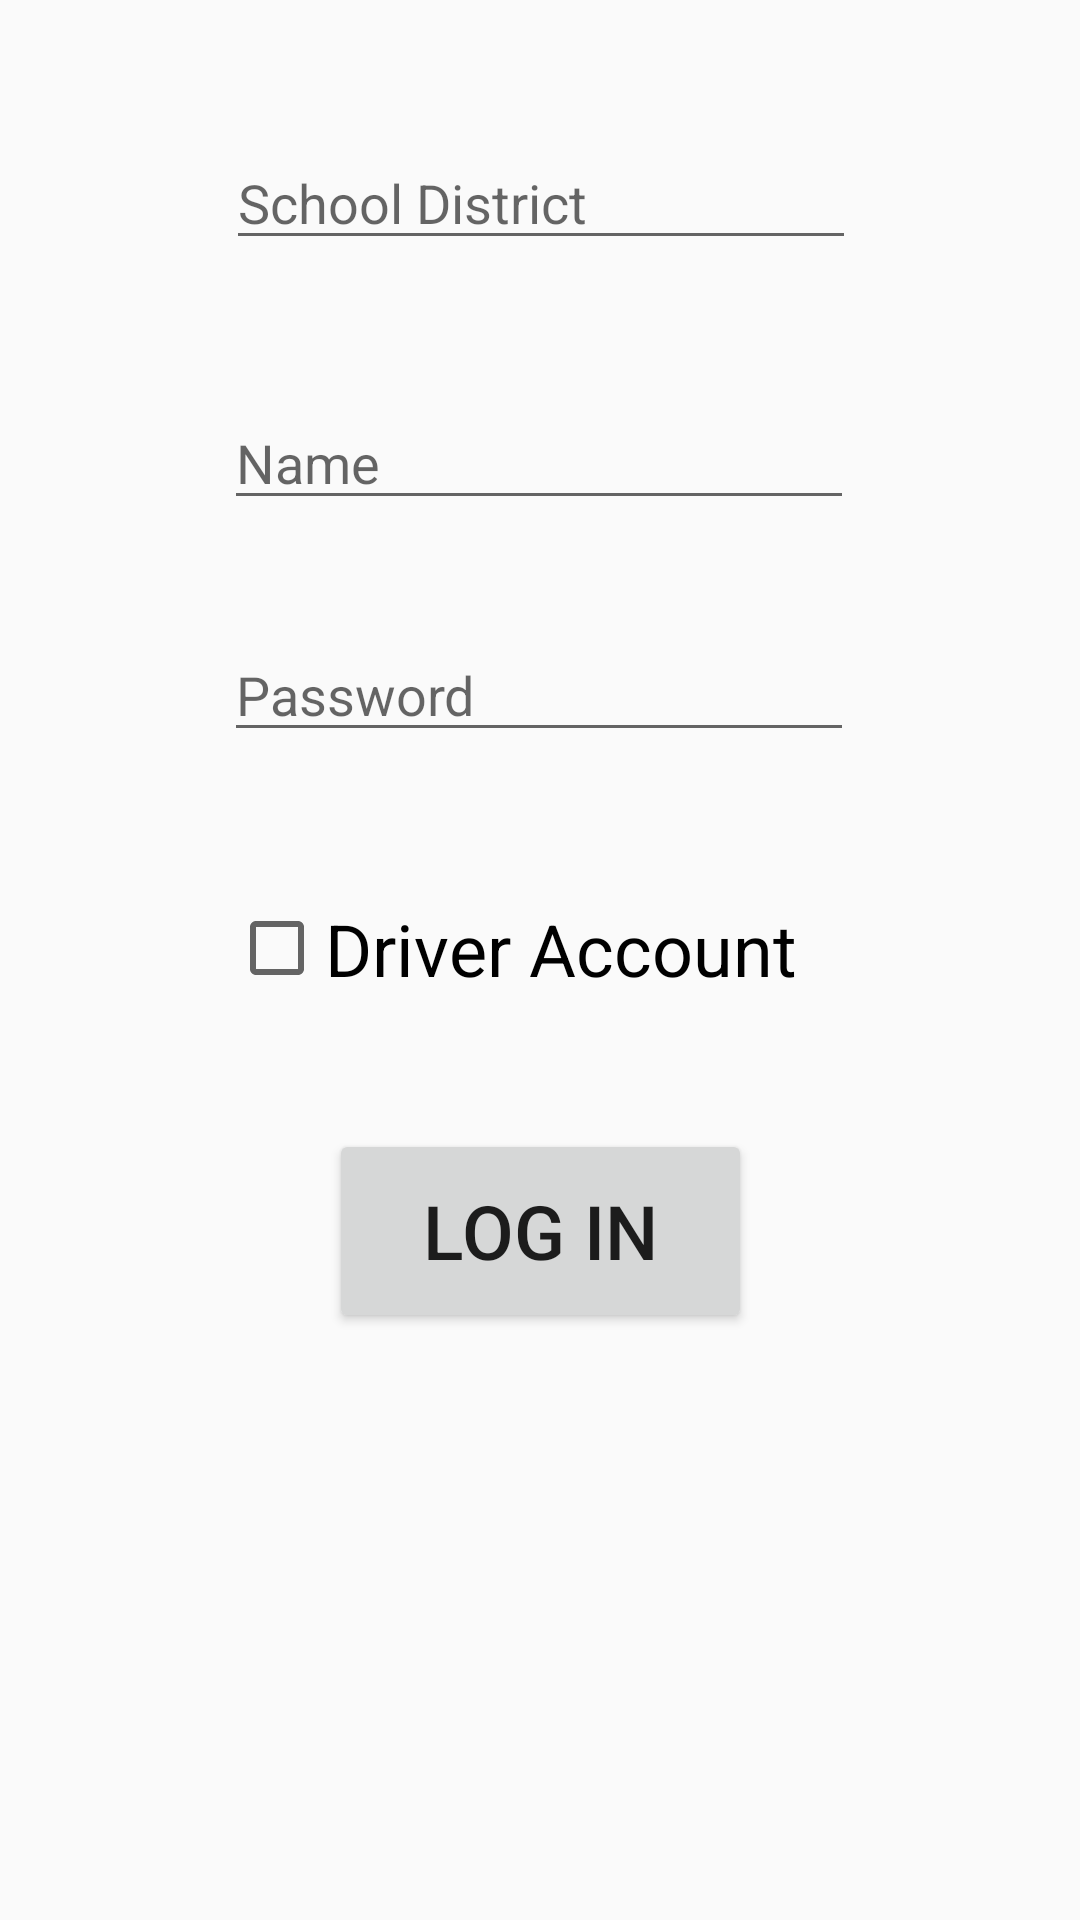

The Android layout XML behind this screen, and the referenced resources:
<!-- AndroidManifest.xml: application theme Theme.Bus_Buddy_App -->
<!-- res/layout/fragment_log_in.xml -->
<?xml version="1.0" encoding="utf-8"?>

<androidx.constraintlayout.widget.ConstraintLayout xmlns:android="http://schemas.android.com/apk/res/android"
    xmlns:app="http://schemas.android.com/apk/res-auto"
    xmlns:tools="http://schemas.android.com/tools"
    android:layout_width="match_parent"
    android:layout_height="match_parent">

    <EditText
        android:id="@+id/text_name"
        android:layout_width="wrap_content"
        android:layout_height="wrap_content"
        android:layout_marginTop="132dp"
        android:ems="10"

        android:hint="Name"
        android:inputType="textPersonName"
        app:layout_constraintEnd_toEndOf="parent"
        app:layout_constraintHorizontal_bias="0.497"
        app:layout_constraintStart_toStartOf="parent"
        app:layout_constraintTop_toTopOf="parent" />

    <CheckBox
        android:id="@+id/switch_driver_account"
        android:layout_width="200dp"
        android:layout_height="75dp"
        android:layout_marginTop="28dp"
        android:text="Driver Account"
        android:textSize="24sp"
        app:layout_constraintEnd_toEndOf="parent"
        app:layout_constraintHorizontal_bias="0.478"
        app:layout_constraintStart_toStartOf="parent"
        app:layout_constraintTop_toBottomOf="@+id/text_password" />

    <EditText
        android:id="@+id/text_password"
        android:layout_width="wrap_content"
        android:layout_height="wrap_content"
        android:layout_marginTop="36dp"
        android:ems="10"

        android:hint="Password"
        android:inputType="textPassword"
        app:layout_constraintEnd_toEndOf="parent"
        app:layout_constraintHorizontal_bias="0.497"
        app:layout_constraintStart_toStartOf="parent"
        app:layout_constraintTop_toBottomOf="@+id/text_name" />

    <EditText
        android:id="@+id/text_school_district"
        android:layout_width="wrap_content"
        android:layout_height="wrap_content"
        android:ems="10"
        android:hint="@string/school_district"

        android:inputType="text"
        app:layout_constraintBottom_toTopOf="@+id/text_name"
        app:layout_constraintEnd_toEndOf="parent"
        app:layout_constraintHorizontal_bias="0.502"
        app:layout_constraintStart_toStartOf="parent"
        app:layout_constraintTop_toTopOf="parent" />

    <Button
        android:id="@+id/button_log_in"
        android:layout_width="141dp"
        android:layout_height="68dp"
        android:text="Log In"
        android:textSize="25sp"
        app:layout_constraintBottom_toBottomOf="parent"
        app:layout_constraintEnd_toEndOf="parent"
        app:layout_constraintStart_toStartOf="parent"
        app:layout_constraintTop_toBottomOf="@+id/switch_driver_account"
        app:layout_constraintVertical_bias="0.104" />

    <TextView
        android:id="@+id/text_error"
        android:layout_width="wrap_content"
        android:layout_height="wrap_content"

        android:textColor="#CA0E0E"
        android:textSize="15sp"
        tools:layout_editor_absoluteX="135dp"
        tools:layout_editor_absoluteY="500dp" />
</androidx.constraintlayout.widget.ConstraintLayout>
<!-- resources referenced by this layout -->
<resources>
  <string name="school_district">School District</string>
  <style name="Theme.Bus_Buddy_App" parent="Theme.AppCompat.Light.NoActionBar">
          
          <item name="colorPrimary">@color/purple_500</item>
          <item name="colorPrimaryVariant">@color/purple_700</item>
          <item name="colorOnPrimary">#DDB135</item>
          
          <item name="colorSecondary">@color/teal_200</item>
          <item name="colorSecondaryVariant">@color/teal_700</item>
          <item name="colorOnSecondary">@color/black</item>
          
          <item name="android:statusBarColor" tools:targetApi="l">?attr/colorPrimaryVariant</item>
          
      </style>
  <color name="purple_500">#FF6200EE</color>
  <color name="purple_700">#FF3700B3</color>
  <color name="teal_200">#FF03DAC5</color>
  <color name="teal_700">#FF018786</color>
  <color name="black">#FF000000</color>
</resources>
